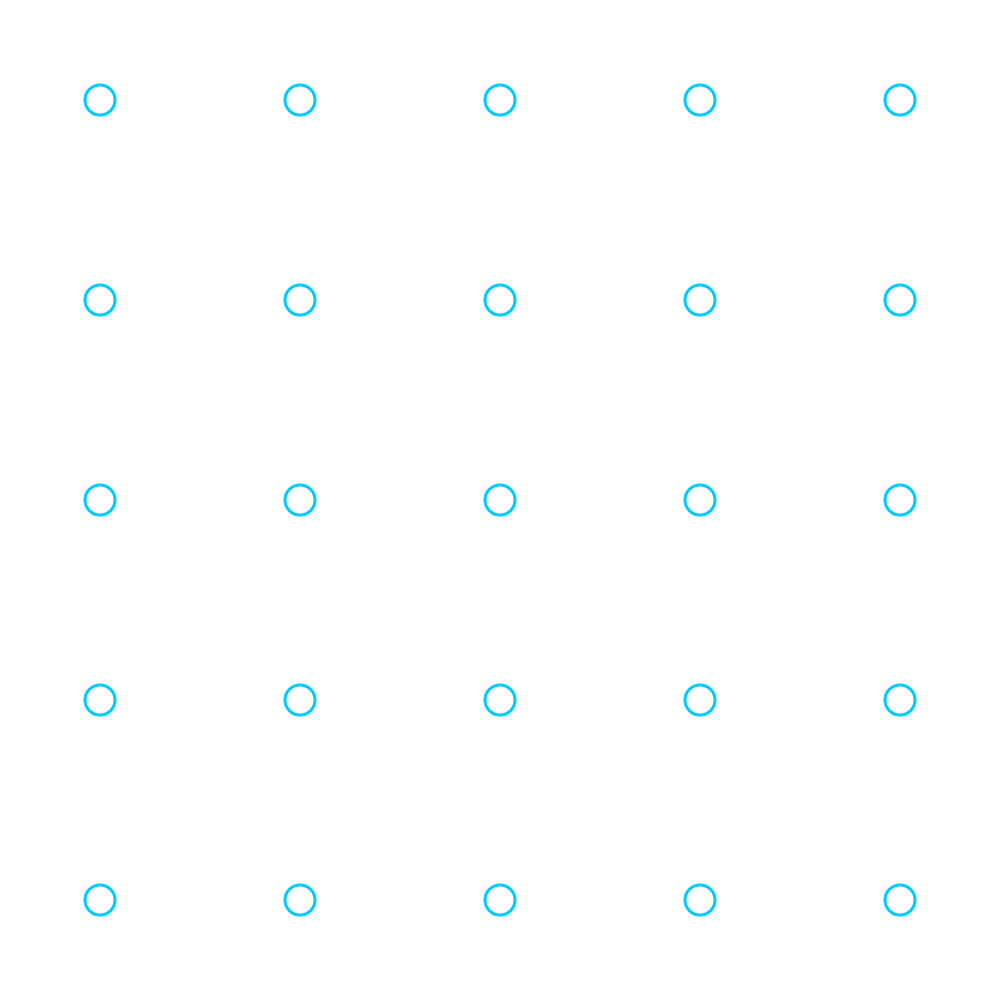
t = 0.00 s
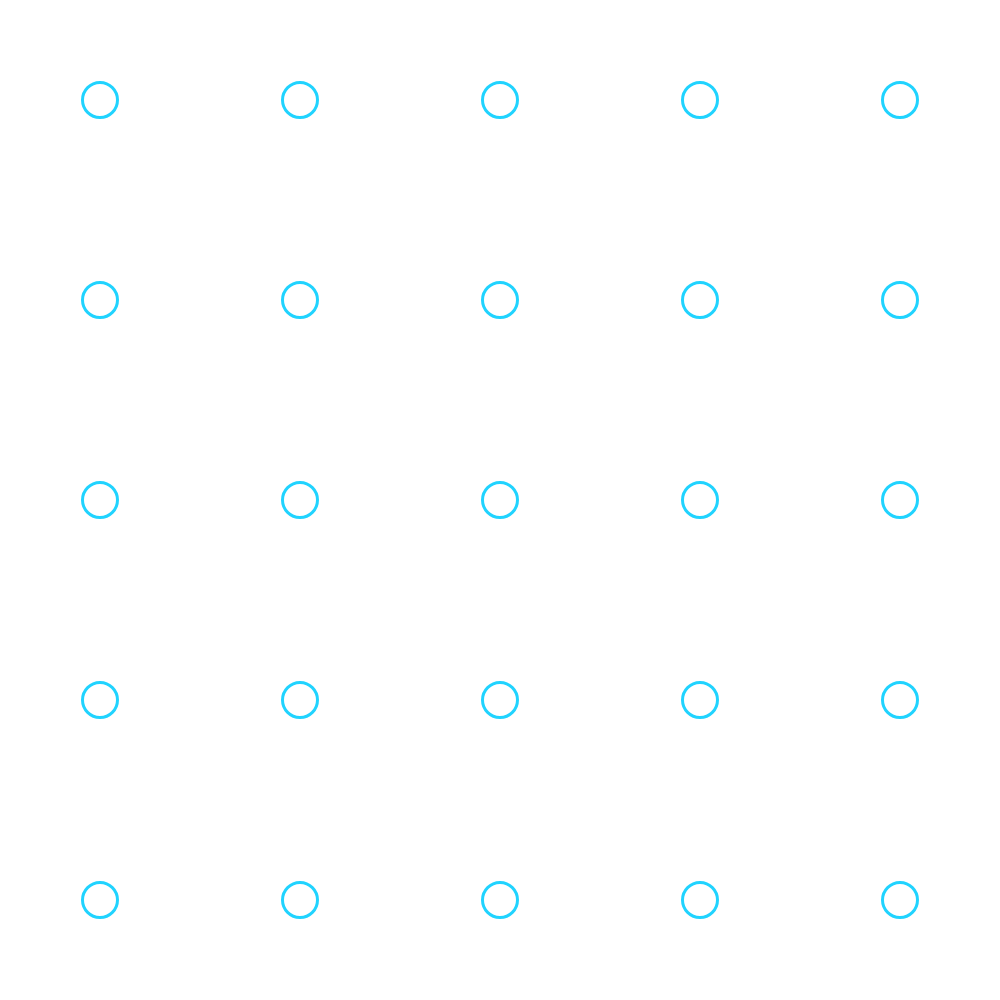
t = 0.25 s
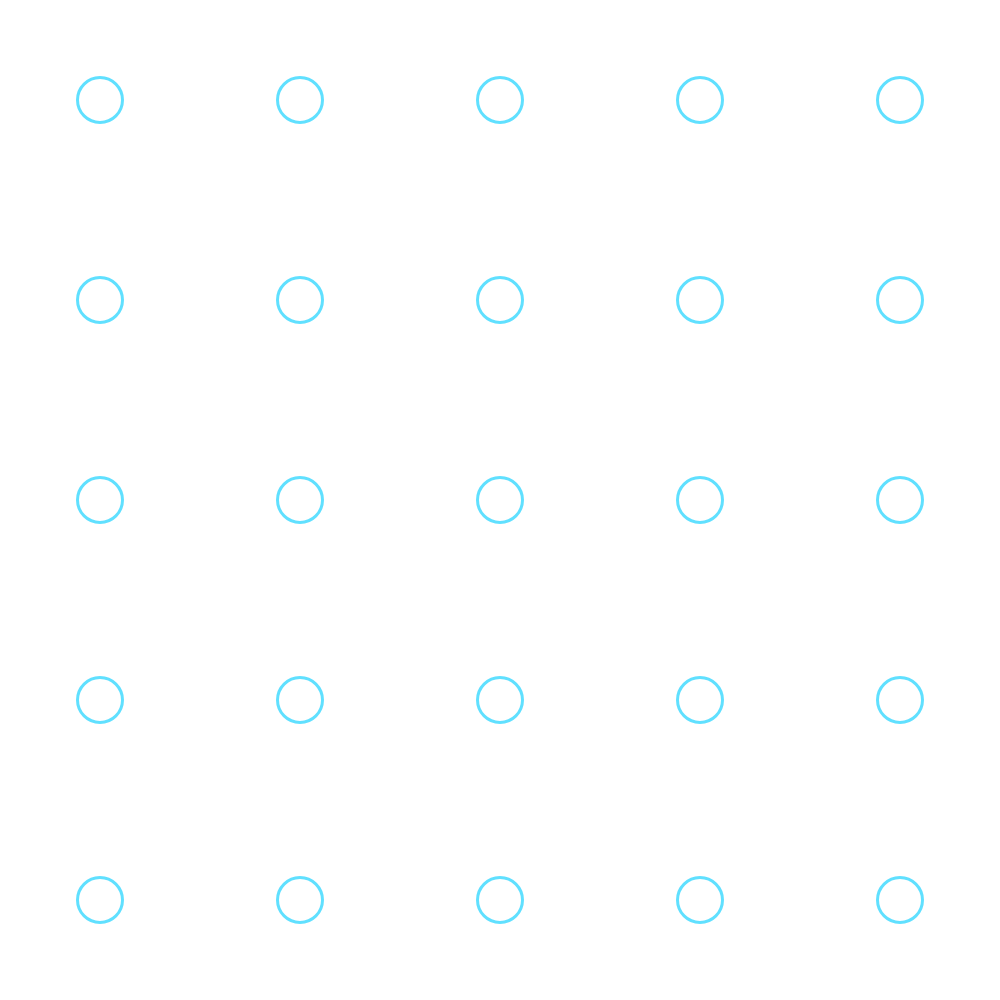
t = 0.75 s
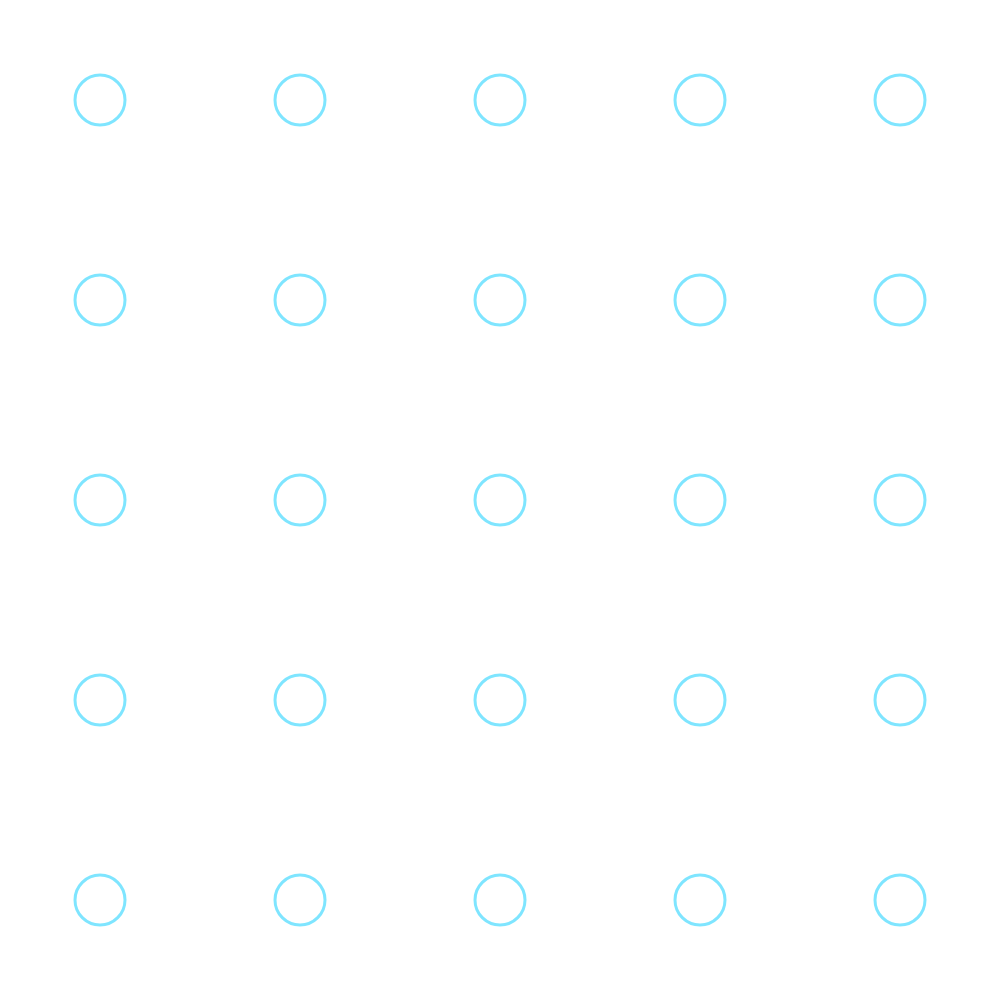
t = 1.00 s
t = 1.25 s: frame unchanged from t = 0.75 s, image omitted
t = 1.75 s: frame unchanged from t = 0.25 s, image omitted

The animated SVG that drew these frames (rendered in a browser with its animation timeline set to each time). Animation: 2 SMIL elements (animate=2); one cycle of 2.00 s, repeats indefinitely.

<svg width="1000" height="1000" xmlns="http://www.w3.org/2000/svg">
<defs><pattern id="paradigm_network_pulse_paradigm_network_pulse_a" width="200" height="200" patternUnits="userSpaceOnUse"><circle cx="100" cy="100" r="15" fill="none" stroke="#0cf" stroke-width="3"><animate attributeName="r" values="15;25;15" dur="2s" repeatCount="indefinite"/><animate attributeName="opacity" values="1;0.5;1" dur="2s" repeatCount="indefinite"/></circle></pattern></defs><path fill="url(#paradigm_network_pulse_paradigm_network_pulse_a)" d="M0 0h1000v1000H0z"/>
</svg>
